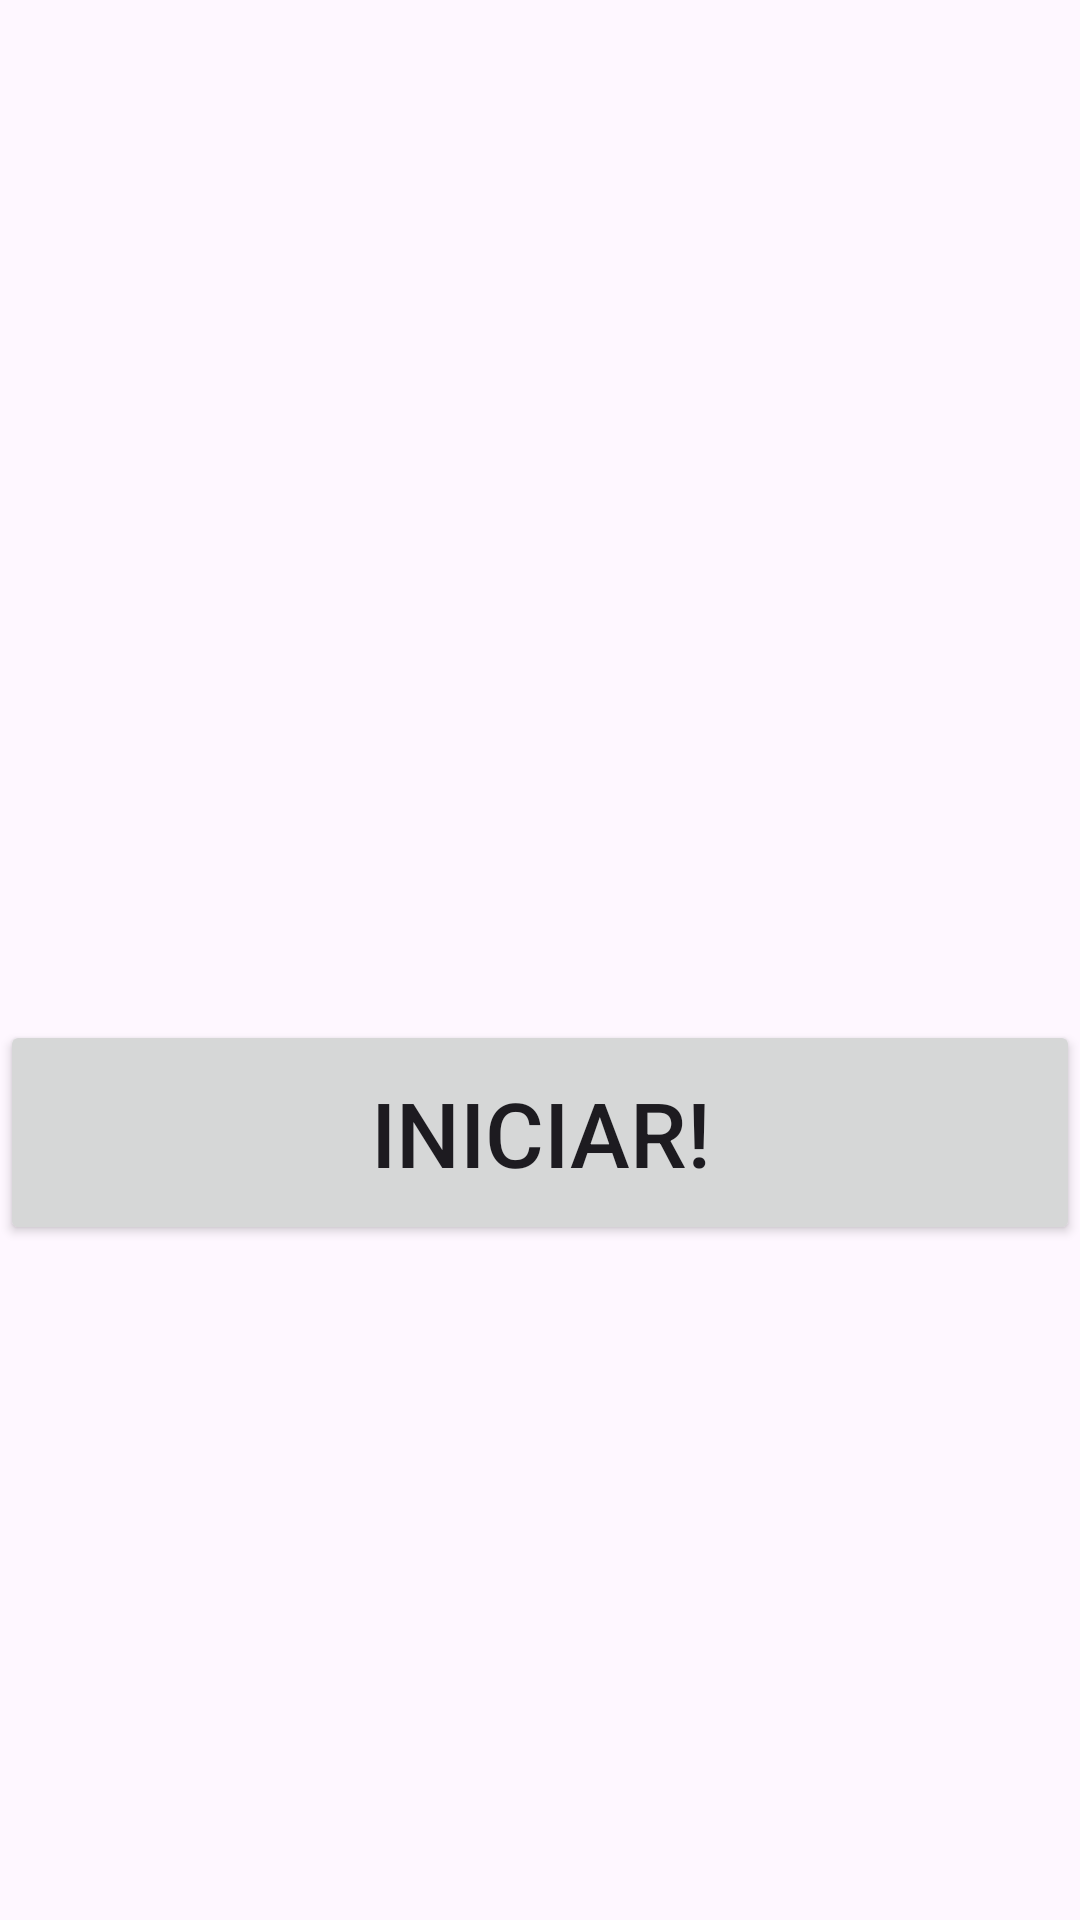

Android layout source for this screen:
<!-- AndroidManifest.xml: application theme Theme.QuestionarioDD -->
<!-- res/layout/activity_main.xml -->
<LinearLayout xmlns:android="http://schemas.android.com/apk/res/android"
    xmlns:app="http://schemas.android.com/apk/res-auto"
    xmlns:tools="http://schemas.android.com/tools"
    android:layout_width="match_parent"
    android:layout_height="match_parent"
    android:orientation="vertical">

    <FrameLayout
        android:id="@+id/fragment_container"
        android:layout_width="match_parent"
        android:layout_height="wrap_content"
        android:layout_weight="1">

    </FrameLayout>

    <androidx.constraintlayout.widget.ConstraintLayout
        android:layout_width="match_parent"
        android:layout_height="300dp"
        android:layout_weight="0"
        >

        <Button
            android:id="@+id/iniciarButton"
            android:layout_width="match_parent"
            android:layout_height="75dp"
            android:text="Iniciar!"
            android:textSize="30sp"
            app:layout_constraintBottom_toBottomOf="parent"
            app:layout_constraintEnd_toEndOf="parent"
            app:layout_constraintHorizontal_bias="0.0"
            app:layout_constraintStart_toStartOf="parent"
            app:layout_constraintTop_toTopOf="parent"
            app:layout_constraintVertical_bias="0.0" />



    </androidx.constraintlayout.widget.ConstraintLayout>


</LinearLayout>
<!-- resources referenced by this layout -->
<resources>
  <style name="Theme.QuestionarioDD" parent="Base.Theme.QuestionarioDD" />
  <style name="Base.Theme.QuestionarioDD" parent="Theme.Material3.DayNight.NoActionBar">
          
          <item name="colorPrimary">@color/vermelho</item>
      </style>
  <color name="vermelho">#880808</color>
</resources>
